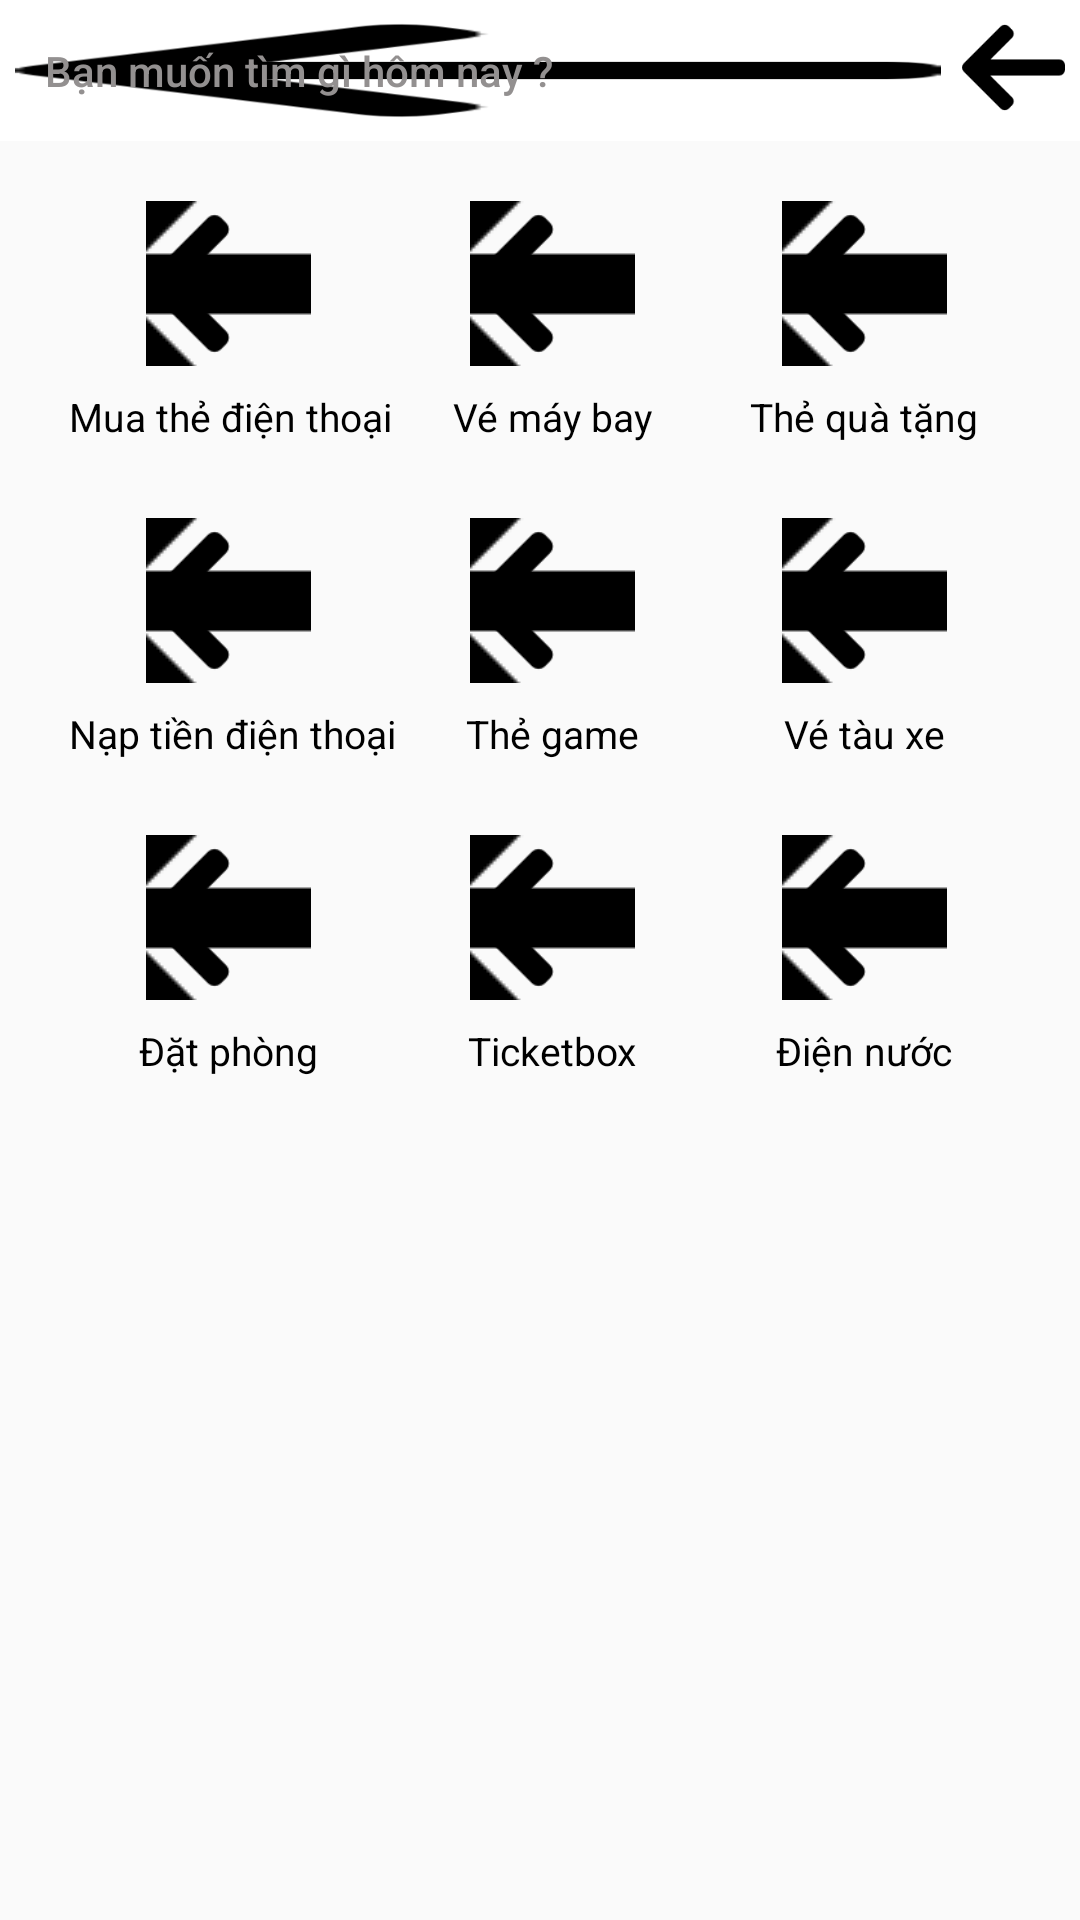

Write the Android layout XML for this screen, with the resource values it uses.
<!-- AndroidManifest.xml: application theme Theme.AppCompat.DayNight.NoActionBar -->
<!-- res/layout/fragment_tienich.xml -->
<?xml version="1.0" encoding="utf-8"?>
<LinearLayout xmlns:android="http://schemas.android.com/apk/res/android"
    android:layout_width="match_parent"
    android:layout_height="match_parent"
    android:orientation="vertical">

    <LinearLayout
        android:layout_width="match_parent"
        android:layout_height="wrap_content"
        android:background="@color/white"
        android:orientation="horizontal"
        android:padding="5dp"
        android:weightSum="10">

        <Button
            android:id="@+id/tienich_search"
            android:layout_width="0dp"
            android:layout_height="37dp"
            android:layout_weight="9"
            android:background="@drawable/img_2"
            android:text="Bạn muốn tìm gì hôm nay ?"
            android:textAllCaps="false"
            android:textColor="#939090"
            android:paddingStart="10dp"
            android:drawableStart="@drawable/ic_search_black_24dp"
            android:gravity="center|left"/>

        <ImageView
            android:id="@+id/tienich_giohang"
            android:layout_width="0dp"
            android:layout_height="35dp"
            android:layout_weight="1"
            android:layout_marginStart="7dp"
            android:src="@drawable/img_2"
            android:background="?android:attr/selectableItemBackgroundBorderless" />
    </LinearLayout>
    <GridLayout
        android:layout_width="match_parent"
        android:layout_height="match_parent"
        android:columnCount="3"
        android:orientation="vertical"
        android:rowCount="9"
        android:padding="20dp">
        <ImageButton
            android:id="@+id/tienich_thedt"
            android:layout_width="55dp"
            android:layout_height="55dp"
            android:layout_column="0"
            android:layout_gravity="center"
            android:layout_row="0"
            android:layout_columnWeight="1"
            android:background="@drawable/img_2"
            android:src="@drawable/img_2"/>
        <TextView
            android:layout_width="wrap_content"
            android:layout_height="wrap_content"
            android:text="Mua thẻ điện thoại"
            android:layout_marginTop="8dp"
            android:layout_marginStart="3dp"
            android:textSize="13sp"
            android:textColor="@color/black"
            android:layout_column="0"
            android:layout_row="1"/>
        <ImageButton
            android:id="@+id/tienich_vemb"
            android:layout_width="55dp"
            android:layout_height="55dp"
            android:layout_column="1"
            android:layout_gravity="center"
            android:layout_row="0"
            android:layout_columnWeight="1"
            android:background="@drawable/img_2"
            android:src="@drawable/img_2"/>
        <TextView
            android:layout_width="wrap_content"
            android:layout_height="wrap_content"
            android:text="Vé máy bay"
            android:textSize="13sp"
            android:textColor="@color/black"
            android:layout_marginTop="8dp"
            android:layout_gravity="center"
            android:layout_column="1"
            android:layout_row="1"/>
        <ImageButton
            android:id="@+id/tienich_theqt"
            android:layout_width="55dp"
            android:layout_height="55dp"
            android:layout_row="0"
            android:layout_column="2"
            android:layout_columnWeight="1"
            android:layout_gravity="center"
            android:background="@drawable/img_2"
            android:src="@drawable/img_2" />
        <TextView
            android:layout_width="wrap_content"
            android:layout_height="wrap_content"
            android:text="Thẻ quà tặng"
            android:textSize="13sp"
            android:layout_marginTop="8dp"
            android:textColor="@color/black"
            android:layout_gravity="center"
            android:layout_column="2"
            android:layout_row="1"/>
        <ImageButton
            android:id="@+id/tienich_naptiendt"
            android:layout_width="55dp"
            android:layout_height="55dp"
            android:layout_row="2"
            android:layout_column="0"
            android:layout_columnWeight="1"
            android:layout_gravity="center"
            android:layout_marginTop="25dp"
            android:background="@drawable/img_2"
            android:src="@drawable/img_2" />
        <TextView
            android:layout_width="wrap_content"
            android:layout_height="wrap_content"
            android:text="Nạp tiền điện thoại"
            android:textSize="13sp"
            android:layout_marginTop="8dp"
            android:layout_marginStart="3dp"
            android:textColor="@color/black"
            android:layout_gravity="center"
            android:layout_column="0"
            android:layout_row="4"/>
        <ImageButton
            android:id="@+id/tienich_thegame"
            android:layout_width="55dp"
            android:layout_height="55dp"
            android:layout_row="2"
            android:layout_column="1"
            android:layout_columnWeight="1"
            android:layout_gravity="center"
            android:layout_marginTop="25dp"
            android:background="@drawable/img_2"
            android:src="@drawable/img_2" />
        <TextView
            android:layout_width="wrap_content"
            android:layout_height="wrap_content"
            android:text="Thẻ game"
            android:textSize="13sp"
            android:layout_marginTop="8dp"
            android:textColor="@color/black"
            android:layout_gravity="center"
            android:layout_column="1"
            android:layout_row="4"/>
        <ImageButton
            android:id="@+id/tienich_vetau"
            android:layout_width="55dp"
            android:layout_height="55dp"
            android:layout_row="2"
            android:layout_column="2"
            android:layout_columnWeight="1"
            android:layout_gravity="center"
            android:layout_marginTop="25dp"
            android:background="@drawable/img_2"
            android:src="@drawable/img_2" />
        <TextView
            android:layout_width="wrap_content"
            android:layout_height="wrap_content"
            android:text="Vé tàu xe"
            android:textSize="13sp"
            android:layout_marginTop="8dp"
            android:textColor="@color/black"
            android:layout_gravity="center"
            android:layout_column="2"
            android:layout_row="4"/>
        <ImageButton
            android:id="@+id/tienich_datphong"
            android:layout_width="55dp"
            android:layout_height="55dp"
            android:layout_row="5"
            android:layout_column="0"
            android:layout_columnWeight="1"
            android:layout_gravity="center"
            android:layout_marginTop="25dp"
            android:background="@drawable/img_2"
            android:src="@drawable/img_2" />
        <TextView
            android:layout_width="wrap_content"
            android:layout_height="wrap_content"
            android:text="Đặt phòng"
            android:textSize="13sp"
            android:layout_marginTop="8dp"
            android:textColor="@color/black"
            android:layout_gravity="center"
            android:layout_column="0"
            android:layout_row="6"/>
        <ImageButton
            android:id="@+id/tienich_ticket"
            android:layout_width="55dp"
            android:layout_height="55dp"
            android:layout_row="5"
            android:layout_column="1"
            android:layout_columnWeight="1"
            android:layout_gravity="center"
            android:layout_marginTop="25dp"
            android:background="@drawable/img_2"
            android:src="@drawable/img_2" />
        <TextView
            android:layout_width="wrap_content"
            android:layout_height="wrap_content"
            android:text="Ticketbox"
            android:textSize="13sp"
            android:layout_marginTop="8dp"
            android:textColor="@color/black"
            android:layout_gravity="center"
            android:layout_column="1"
            android:layout_row="6"/>
        <ImageButton
            android:id="@+id/tienich_diennuoc"
            android:layout_width="55dp"
            android:layout_height="55dp"
            android:layout_row="5"
            android:layout_column="2"
            android:layout_columnWeight="1"
            android:layout_gravity="center"
            android:layout_marginTop="25dp"
            android:background="@drawable/img_2"
            android:src="@drawable/img_2" />
        <TextView
            android:layout_width="wrap_content"
            android:layout_height="wrap_content"
            android:text="Điện nước"
            android:textSize="13sp"
            android:layout_marginTop="8dp"
            android:textColor="@color/black"
            android:layout_gravity="center"
            android:layout_column="2"
            android:layout_row="6"/>
    </GridLayout>

</LinearLayout>
<!-- resources referenced by this layout -->
<resources>
  <!-- drawable img_2: png bitmap (drawable, 864 bytes) -->
  <!-- not gathered from this repository: default colours our renderer supplied (Android Studio template values) -->
  <color name="black">#FF000000</color>
  <color name="white">#FFFFFFFF</color>
</resources>
